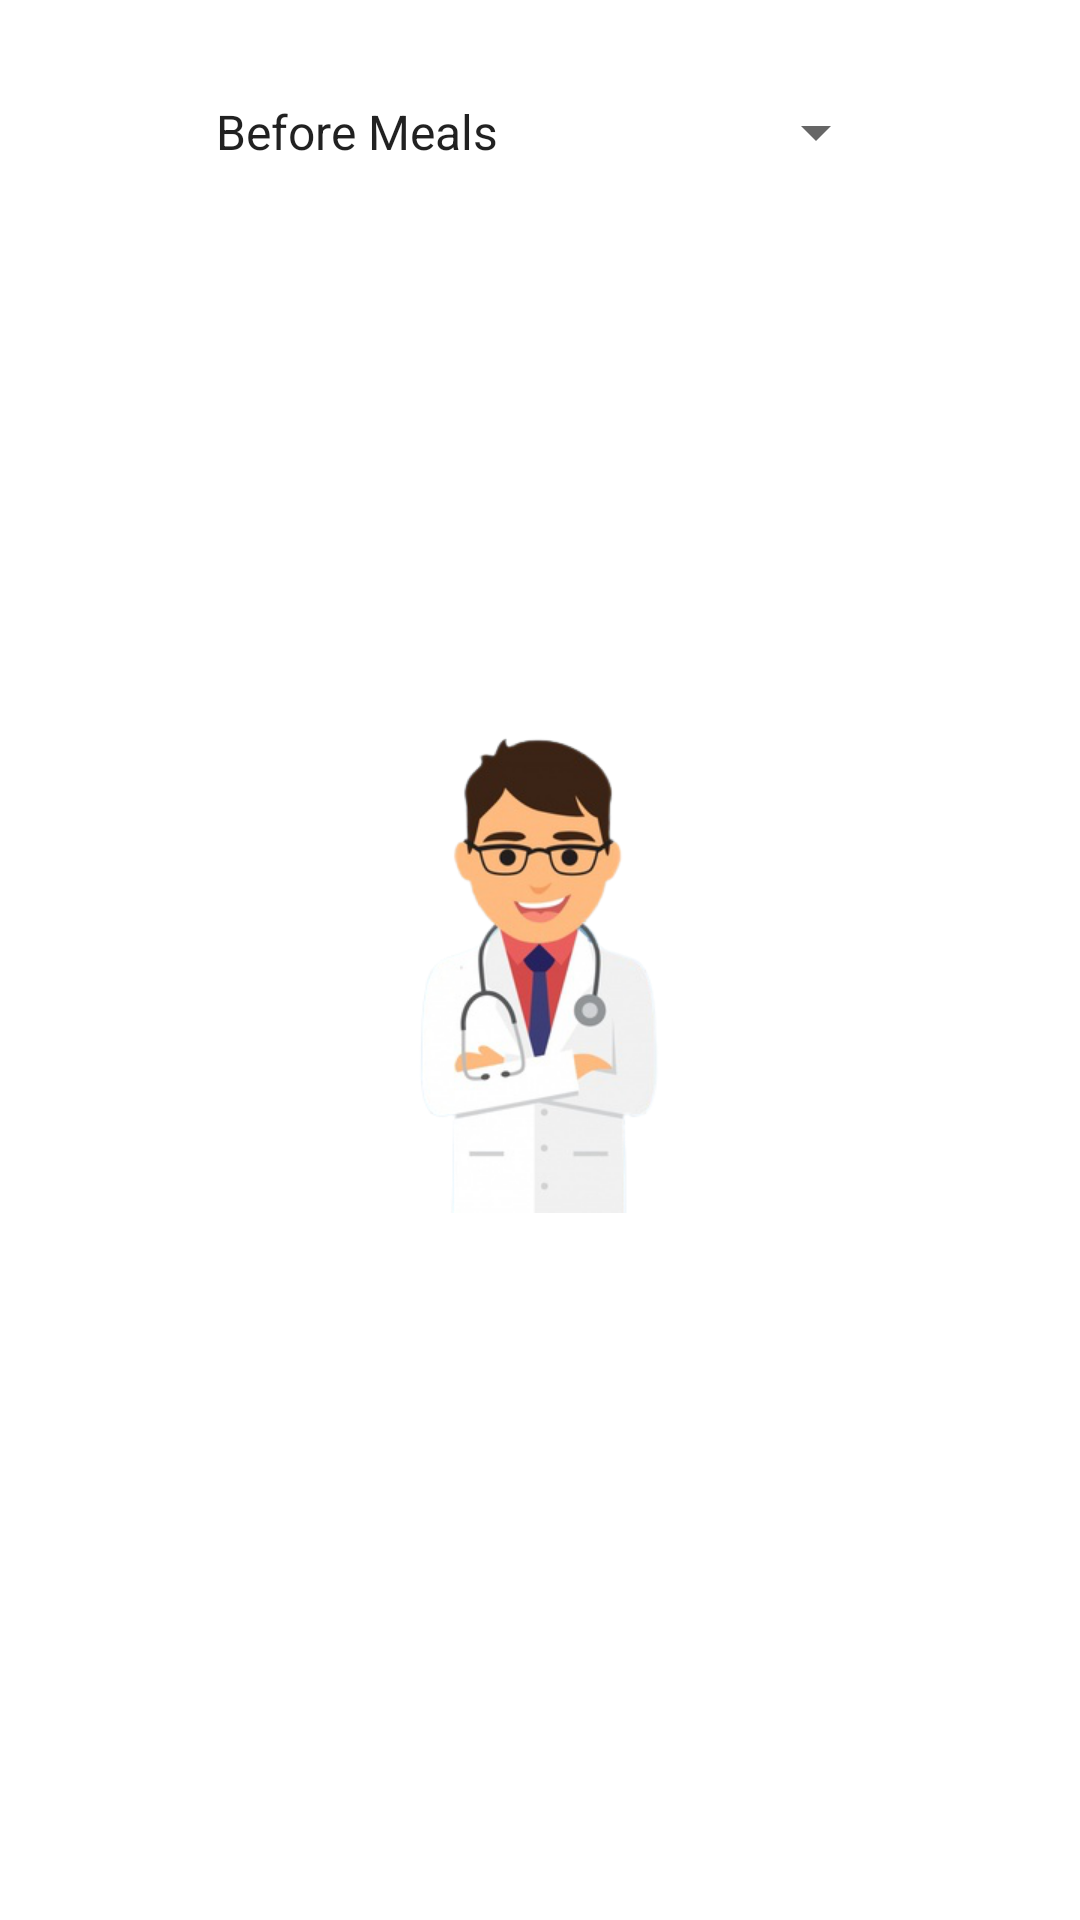

Android layout source for this screen:
<!-- AndroidManifest.xml: application theme SplashScreenTheme -->
<!-- res/layout/fragment_analysis.xml -->
<?xml version="1.0" encoding="utf-8"?>
<androidx.constraintlayout.widget.ConstraintLayout xmlns:android="http://schemas.android.com/apk/res/android"
    xmlns:app="http://schemas.android.com/apk/res-auto"
    xmlns:tools="http://schemas.android.com/tools"
    android:layout_width="match_parent"
    android:layout_height="match_parent"
    android:paddingBottom="100dp"
    tools:context=".analysis.AnalysisFragment">

    <ProgressBar
        android:id="@+id/pBarSync"
        style="?android:attr/progressBarStyle"
        android:visibility="invisible"
        android:layout_width="wrap_content"
        android:layout_height="wrap_content"
        app:layout_constraintBottom_toBottomOf="parent"
        app:layout_constraintEnd_toEndOf="parent"
        app:layout_constraintStart_toStartOf="parent"
        app:layout_constraintTop_toTopOf="@+id/cardSummary" />

    <Spinner
        android:id="@+id/sp_meals"
        android:layout_width="match_parent"
        android:layout_height="wrap_content"
        android:layout_marginStart="64dp"
        android:layout_marginTop="32dp"
        android:layout_marginEnd="64dp"
        android:entries="@array/Meals"
        app:layout_constraintEnd_toEndOf="parent"
        app:layout_constraintStart_toStartOf="parent"
        app:layout_constraintTop_toTopOf="parent" />


    <com.github.mikephil.charting.charts.LineChart
        android:id="@+id/chart_graph"
        android:layout_width="match_parent"
        android:layout_height="0dp"
        android:layout_margin="20dp"
        android:visibility="invisible"
        app:layout_constraintBottom_toTopOf="@+id/cardSummary"
        app:layout_constraintEnd_toEndOf="parent"
        app:layout_constraintHorizontal_bias="0.5"
        app:layout_constraintStart_toStartOf="parent"
        app:layout_constraintTop_toBottomOf="@+id/sp_meals" >

    </com.github.mikephil.charting.charts.LineChart>

    <androidx.cardview.widget.CardView
        android:id="@+id/cardSummary"
        android:layout_width="match_parent"
        android:layout_height="wrap_content"
        android:layout_marginStart="16dp"
        android:layout_marginLeft="16dp"
        android:layout_marginEnd="16dp"
        android:layout_marginRight="16dp"
        android:layout_marginBottom="16dp"
        app:cardCornerRadius="20dp"
        app:layout_constraintBottom_toBottomOf="parent"
        app:layout_constraintEnd_toEndOf="parent"
        app:layout_constraintHorizontal_bias="0.5"
        app:layout_constraintStart_toStartOf="parent"
        app:layout_constraintTop_toBottomOf="@+id/chart_graph"
        app:layout_constraintVertical_bias="1.0"
        android:visibility="invisible">

        <androidx.constraintlayout.widget.ConstraintLayout
            android:layout_width="match_parent"
            android:layout_height="wrap_content"
            android:background="@color/main_purple"
            android:paddingBottom="20dp">

            <TextView
                android:id="@+id/textView4"
                android:layout_width="wrap_content"
                android:layout_height="wrap_content"
                android:layout_marginTop="16dp"
                android:text="Report"
                android:textColor="@color/black"
                android:textSize="18sp"
                android:textStyle="bold"
                app:layout_constraintEnd_toEndOf="parent"
                app:layout_constraintStart_toStartOf="parent"
                app:layout_constraintTop_toTopOf="parent" />

            <TextView
                android:id="@+id/textView5"
                android:layout_width="wrap_content"
                android:layout_height="wrap_content"
                android:layout_marginTop="16dp"
                android:text="Blood Sugar Conc Summary"
                app:layout_constraintEnd_toEndOf="parent"
                app:layout_constraintStart_toStartOf="parent"
                app:layout_constraintTop_toBottomOf="@+id/textView4" />

            <TextView
                android:id="@+id/mealsTime"
                android:layout_width="wrap_content"
                android:layout_height="wrap_content"
                android:layout_marginTop="31dp"
                android:text="Before Meals"
                android:textColor="#009688"
                app:layout_constraintEnd_toEndOf="parent"
                app:layout_constraintStart_toStartOf="parent"
                app:layout_constraintTop_toBottomOf="@+id/textView5" />

            <TextView
                android:id="@+id/textView10"
                android:layout_width="wrap_content"
                android:layout_height="wrap_content"
                android:layout_marginTop="16dp"
                android:text="Weekly"
                app:layout_constraintEnd_toStartOf="@+id/weeklyAvg"
                app:layout_constraintHorizontal_chainStyle="spread"
                app:layout_constraintStart_toStartOf="parent"
                app:layout_constraintTop_toBottomOf="@+id/mealsTime" />

            <TextView
                android:id="@+id/textView14"
                android:layout_width="wrap_content"
                android:layout_height="wrap_content"
                android:layout_marginTop="16dp"
                android:text="Monthly"
                app:layout_constraintEnd_toStartOf="@+id/monthlyAvg"
                app:layout_constraintHorizontal_bias="0.5"
                app:layout_constraintStart_toStartOf="parent"
                app:layout_constraintTop_toBottomOf="@+id/textView10" />

            <TextView
                android:id="@+id/weeklyAvg"
                android:layout_width="wrap_content"
                android:layout_height="wrap_content"
                android:layout_marginTop="16dp"
                android:text="6.7 mmol/l"
                app:layout_constraintEnd_toEndOf="parent"
                app:layout_constraintHorizontal_bias="0.5"
                app:layout_constraintStart_toEndOf="@+id/textView10"
                app:layout_constraintTop_toBottomOf="@+id/mealsTime" />

            <TextView
                android:id="@+id/monthlyAvg"
                android:layout_width="wrap_content"
                android:layout_height="wrap_content"
                android:layout_marginTop="16dp"
                android:text="5.7 mmol/l"
                app:layout_constraintEnd_toEndOf="parent"
                app:layout_constraintHorizontal_bias="0.5"
                app:layout_constraintStart_toEndOf="@+id/textView14"
                app:layout_constraintTop_toBottomOf="@+id/weeklyAvg" />

            <ImageView
                android:id="@+id/imgShare"
                android:layout_width="wrap_content"
                android:layout_height="wrap_content"
                android:layout_marginEnd="32dp"
                android:layout_marginRight="32dp"
                android:src="@drawable/ic_share"
                app:layout_constraintEnd_toEndOf="parent"
                app:layout_constraintHorizontal_bias="1.0"
                app:layout_constraintStart_toStartOf="parent"
                app:layout_constraintTop_toBottomOf="@+id/monthlyAvg" />

        </androidx.constraintlayout.widget.ConstraintLayout>
    </androidx.cardview.widget.CardView>

</androidx.constraintlayout.widget.ConstraintLayout>
<!-- resources referenced by this layout -->
<resources>
  <string-array name="Meals">
          <item>Before Meals</item>
          <item>After Meals</item>
      </string-array>
  <color name="black">#FF000000</color>
  <color name="main_purple">#faaca8</color>
  <style name="SplashScreenTheme" parent="Theme.MaterialComponents.DayNight.NoActionBar">
          <item name="colorSecondaryVariant">@color/teal_700</item>
          <item name="android:windowBackground">@drawable/splash_layout</item>
          <item name="android:statusBarColor" tools:targetApi="l">?attr/colorSecondaryVariant</item>
      </style>
  <color name="teal_700">#FF018786</color>
  <!-- drawable splash_layout (drawable) -->
  <?xml version="1.0" encoding="utf-8"?>
  <layer-list xmlns:android="http://schemas.android.com/apk/res/android">
      <item android:drawable="@color/white"/>
          <item>
              <bitmap
                  android:gravity="center"
                 android:src="@drawable/splash_image"
  
                  />
          </item>
  </layer-list>
  <color name="white">#FFFFFFFF</color>
  <!-- drawable splash_image: png bitmap (drawable-xhdpi, 63413 bytes) -->
</resources>
